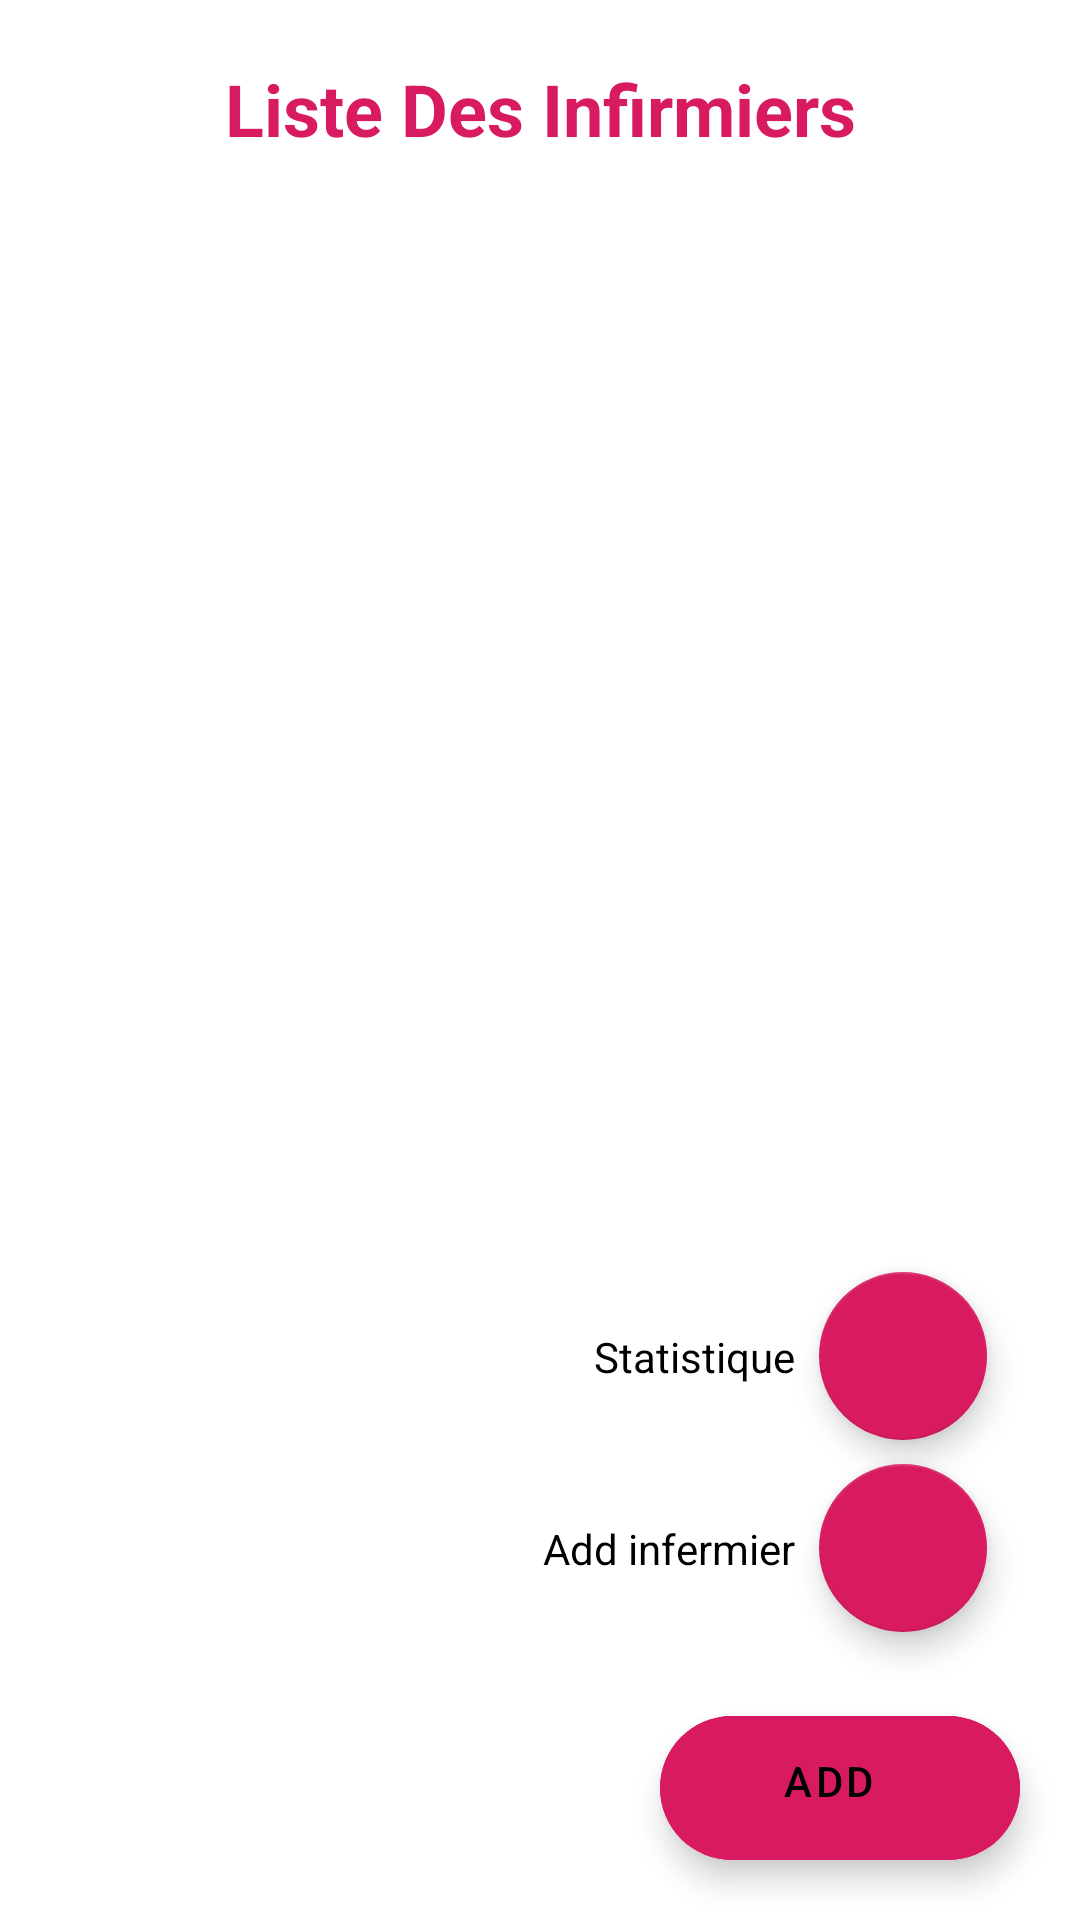

Layout XML and referenced resources for this Android screen:
<!-- AndroidManifest.xml: application theme Theme.HEALTH_CARE -->
<!-- res/layout/fragment_infirmier.xml -->
<?xml version="1.0" encoding="utf-8"?>
<androidx.constraintlayout.widget.ConstraintLayout
    xmlns:android="http://schemas.android.com/apk/res/android"
    xmlns:tools="http://schemas.android.com/tools"
    android:layout_width="match_parent"
    android:layout_height="match_parent"
    xmlns:app="http://schemas.android.com/apk/res-auto"
    tools:context="tn.esprit.health_care.InfermierFragment"
    tools:ignore="HardcodedText">

    
    <com.google.android.material.floatingactionbutton.ExtendedFloatingActionButton
        android:layout_width="wrap_content"
        android:layout_height="wrap_content"
        android:id="@+id/add_fab"
        app:layout_constraintBottom_toBottomOf="parent"
        app:layout_constraintEnd_toEndOf="parent"
        android:layout_marginBottom="20dp"
        android:layout_marginEnd="20dp"
        android:backgroundTint="@color/colorAccent"
        android:text="Add"
        android:textAlignment="center"
        android:gravity="center_horizontal"
        android:layout_marginRight="20dp"
        app:icon="@drawable/ic_add"/>

    

    
    <com.google.android.material.floatingactionbutton.FloatingActionButton
        android:id="@+id/add_fab_inf"
        android:layout_width="wrap_content"
        android:layout_height="wrap_content"
        android:layout_marginEnd="20dp"
        android:layout_marginRight="20dp"
        android:layout_marginBottom="76dp"
        android:backgroundTint="@color/colorAccent"
        android:gravity="center_horizontal"
        android:text="Add"

        android:textAlignment="center"
        app:fabSize="normal"
        app:layout_constraintBottom_toBottomOf="@id/add_fab"
        app:layout_constraintEnd_toEndOf="parent"
        app:layout_constraintHorizontal_bias="0.961"
        app:layout_constraintStart_toStartOf="parent" />

    <TextView
        android:layout_width="wrap_content"
        android:layout_height="wrap_content"
        android:id="@+id/add_inf_Tv"
        android:text="Add infermier"
        app:layout_constraintBottom_toBottomOf="@id/add_fab_inf"
        app:layout_constraintEnd_toStartOf="@id/add_fab_inf"
        app:layout_constraintTop_toTopOf="@id/add_fab_inf"
        android:layout_marginEnd="8dp"
        android:textColor="@color/black"
        android:layout_marginRight="8dp" />

    
    <com.google.android.material.floatingactionbutton.FloatingActionButton
        android:id="@+id/add_fab_LF"
        android:layout_width="wrap_content"
        android:layout_height="wrap_content"
        android:layout_marginEnd="20dp"
        android:layout_marginRight="20dp"
        android:layout_marginBottom="64dp"
        android:backgroundTint="@color/colorAccent"
        android:gravity="center_horizontal"

        android:text="Add"
        android:textAlignment="center"
        app:fabSize="normal"
        app:layout_constraintBottom_toBottomOf="@id/add_fab_inf"
        app:layout_constraintEnd_toEndOf="@id/add_fab_inf"
        app:layout_constraintHorizontal_bias="0.0"
        app:layout_constraintStart_toStartOf="@id/add_fab_inf"
        tools:ignore="SpeakableTextPresentCheck" />

    
    <TextView
        android:id="@+id/add_lf_Tv"
        android:layout_width="wrap_content"
        android:layout_height="wrap_content"
        android:layout_marginEnd="8dp"
        android:layout_marginRight="8dp"
        android:text="Statistique"
        android:textColor="@color/black"
        app:layout_constraintBottom_toBottomOf="@id/add_fab_LF"
        app:layout_constraintEnd_toStartOf="@id/add_fab_LF"
        app:layout_constraintTop_toTopOf="@id/add_fab_LF" />

    <TextView
        android:id="@+id/TitreCTv"
        android:layout_width="wrap_content"
        android:layout_height="wrap_content"
        android:layout_marginTop="20dp"
        android:text="Liste Des Infirmiers"
        android:textColor="@color/colorAccent"
        android:textSize="24sp"
        android:textStyle="bold"
        app:layout_constraintEnd_toEndOf="parent"
        app:layout_constraintStart_toStartOf="parent"
        app:layout_constraintTop_toTopOf="parent" />

    <androidx.recyclerview.widget.RecyclerView
        android:id="@+id/recycler_view"
        android:layout_width="match_parent"
        android:layout_height="match_parent"
        android:layout_marginTop="64dp"
        app:layout_constraintBottom_toBottomOf="parent"
        app:layout_constraintEnd_toEndOf="parent"
        app:layout_constraintStart_toStartOf="parent"
        app:layout_constraintTop_toBottomOf="@+id/TitreCTv" />


</androidx.constraintlayout.widget.ConstraintLayout>
<!-- resources referenced by this layout -->
<resources>
  <color name="black">#FF000000</color>
  <color name="colorAccent">#D81B60</color>
  <style name="Theme.HEALTH_CARE" parent="Theme.MaterialComponents.DayNight.DarkActionBar">
          
          <item name="colorPrimary">@color/colorAccent</item>
          <item name="colorPrimaryVariant">@color/colorAccent</item>
          <item name="colorOnPrimary">@color/white</item>
          
          <item name="colorSecondary">@color/colorAccent</item>
          <item name="colorSecondaryVariant">@color/btn_cancel</item>
          <item name="colorOnSecondary">@color/black</item>
          
          <item name="android:statusBarColor" tools:targetApi="l">?attr/colorPrimaryVariant</item>
          
      </style>
  <color name="white">#FFFFFFFF</color>
  <color name="btn_cancel">#AA0000</color>
</resources>
